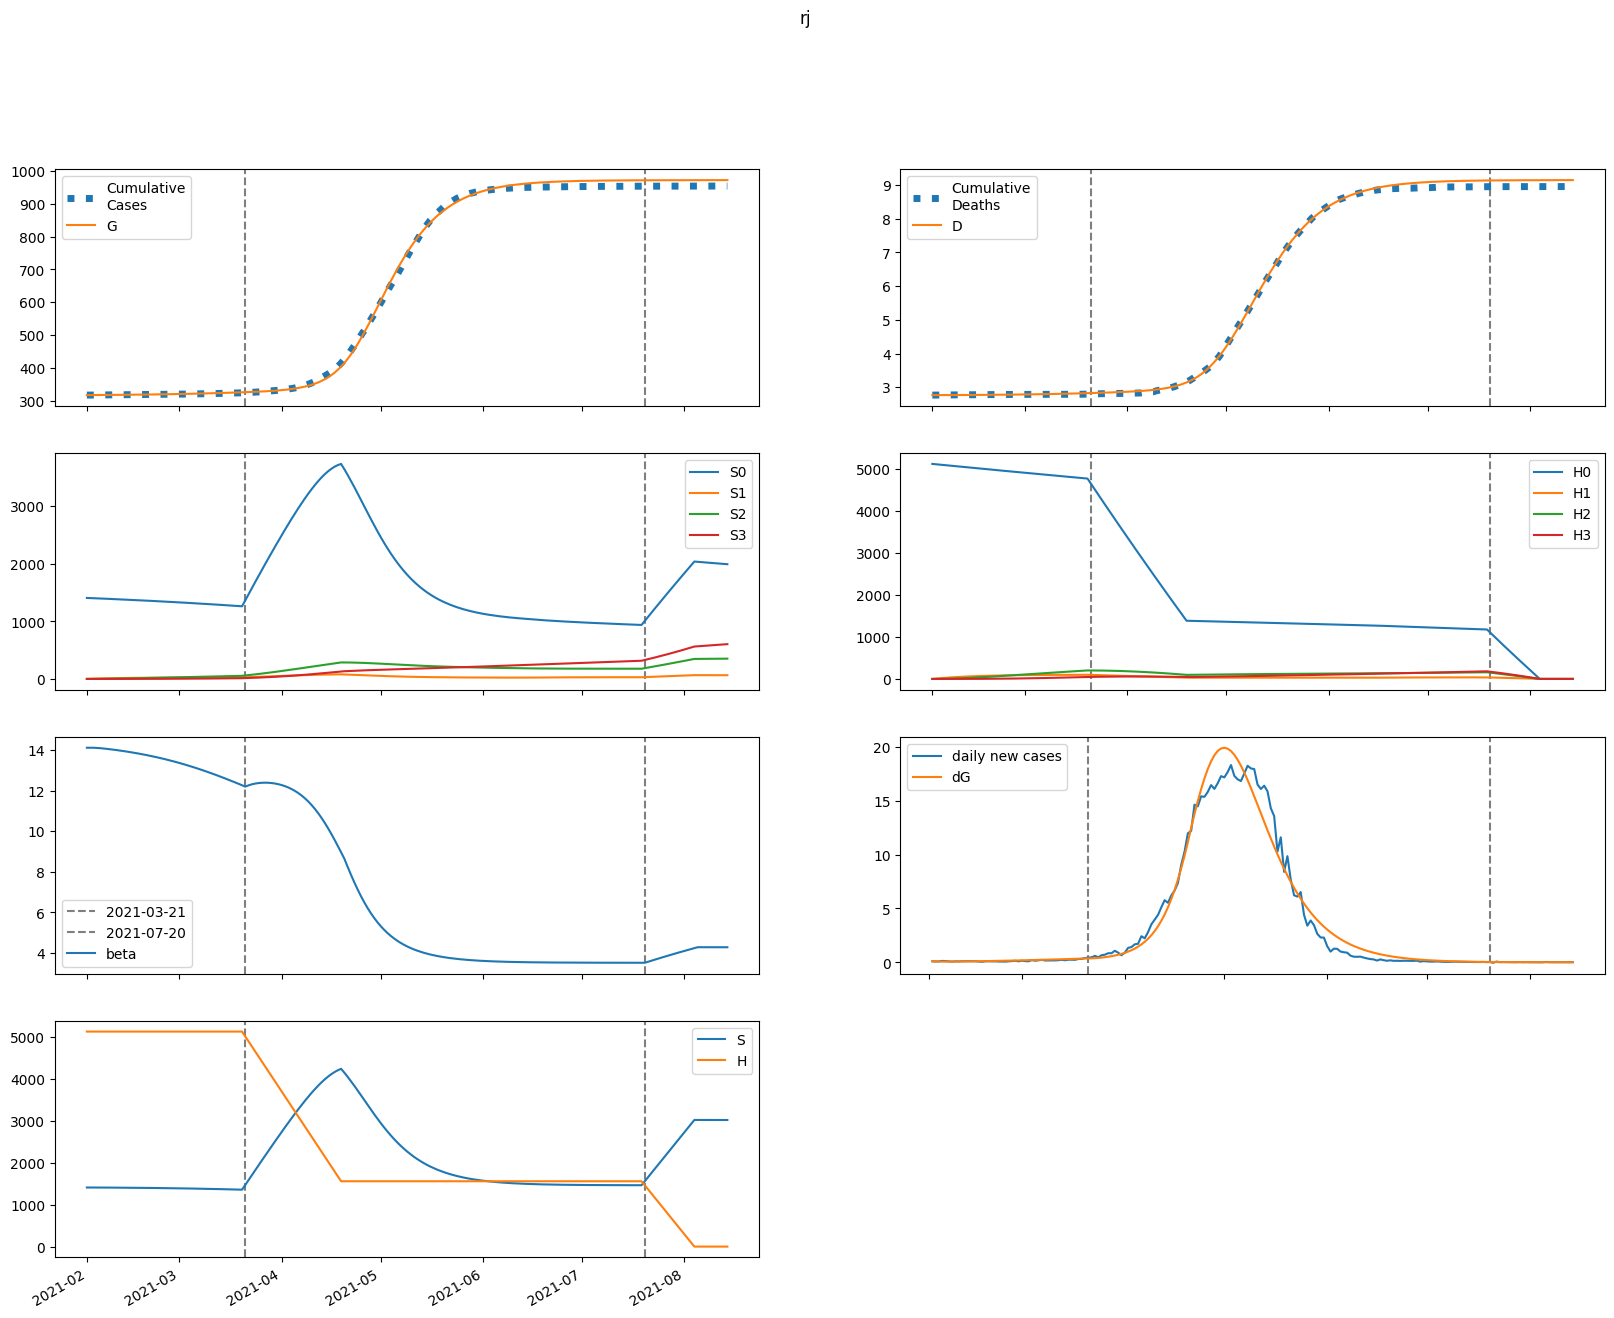

Data behind this chart, as committed beside it:
series, 2021-02-01, 2021-02-02, 2021-02-03, 2021-02-04, 2021-02-05, 2021-02-06, 2021-02-07, 2021-02-08, 2021-02-09, 2021-02-10, 2021-02-11, 2021-02-12, 2021-02-13, 2021-02-14, 2021-02-15, 2021-02-16, 2021-02-17, 2021-02-18, 2021-02-19, 2021-02-20, 2021-02-21, 2021-02-22, 2021-02-23
S, 1407249, 1407249, 1407063, 1406766, 1406399, 1405984, 1405531, 1405048, 1404535, 1403995, 1403428, 1402833, 1402210, 1401557, 1400874, 1400159, 1399412, 1398632, 1397817, 1396967, 1396080, 1395155, 1394191
E, 2939, 2299, 1984, 1849, 1813, 1834, 1887, 1960, 2045, 2140, 2241, 2348, 2460, 2577, 2699, 2826, 2957, 3093, 3235, 3381, 3532, 3687, 3848
I, 0.2527, 119.3, 193.4, 242.8, 278.7, 307.5, 332.4, 355.5, 377.9, 400.1, 422.6, 445.6, 469.2, 493.6, 518.8, 544.9, 571.9, 600, 629, 659.1, 690.3, 722.6, 756.1
A, 1.105, 521.8, 830.8, 1026, 1160, 1262, 1349, 1429, 1506, 1585, 1665, 1748, 1834, 1924, 2017, 2115, 2217, 2322, 2432, 2546, 2665, 2788, 2915
IH, 0.0, 0.01011, 4.781, 10.55, 15.92, 20.53, 24.38, 27.65, 30.5, 33.07, 35.48, 37.79, 40.07, 42.36, 44.68, 47.06, 49.5, 52.02, 54.62, 57.32, 60.11, 63, 65.99
IN, 0.03047, 0.05875, 14.45, 36.73, 63.38, 92.45, 122.9, 154.2, 186, 218.2, 250.9, 283.8, 317.2, 351.1, 385.4, 420.4, 456, 492.3, 529.3, 567.3, 606.1, 645.9, 686.8
D, 2766, 2766, 2766, 2766, 2766, 2767, 2767, 2767, 2768, 2768, 2769, 2769, 2770, 2771, 2771, 2772, 2773, 2773, 2774, 2775, 2776, 2777, 2778
R, 0.0, 0.2107, 98.71, 258.5, 458.9, 688.6, 941.6, 1215, 1506, 1816, 2144, 2490, 2855, 3240, 3645, 4071, 4519, 4990, 5484, 6003, 6547, 7117, 7714
G, 317491, 317610, 317703, 317784, 317859, 317932, 318007, 318083, 318163, 318245, 318332, 318423, 318518, 318618, 318722, 318832, 318946, 319066, 319192, 319323, 319460, 319603, 319753
H, 5121087, 5121087, 5121087, 5121087, 5121087, 5121087, 5121087, 5121087, 5121087, 5121087, 5121087, 5121087, 5121087, 5121087, 5121087, 5121087, 5121087, 5121087, 5121087, 5121087, 5121087, 5121087, 5121087
S0, 1407249, 1405138, 1402845, 1400445, 1397980, 1395470, 1392928, 1390360, 1387767, 1385152, 1382515, 1379854, 1377170, 1374462, 1371728, 1368969, 1366182, 1363367, 1360524, 1357650, 1354745, 1351809, 1348840
E0, 2939, 2299, 1984, 1848, 1811, 1829, 1881, 1951, 2034, 2125, 2223, 2326, 2435, 2548, 2666, 2788, 2915, 3047, 3183, 3324, 3470, 3620, 3774
I0, 0.2527, 119.3, 193.4, 242.8, 278.7, 307.3, 332.1, 355, 377.1, 399, 421.1, 443.6, 466.6, 490.4, 515, 540.3, 566.6, 593.8, 622, 651.1, 681.3, 712.6, 744.9
A0, 1.105, 521.8, 830.8, 1026, 1159, 1262, 1348, 1427, 1503, 1580, 1658, 1739, 1823, 1911, 2002, 2096, 2195, 2297, 2404, 2514, 2629, 2748, 2870
IH0, 0.0, 0.01011, 4.781, 10.55, 15.92, 20.52, 24.38, 27.64, 30.47, 33.02, 35.4, 37.68, 39.93, 42.17, 44.44, 46.76, 49.14, 51.6, 54.13, 56.74, 59.45, 62.25, 65.15
IN0, 0.03047, 0.05875, 14.45, 36.73, 63.37, 92.44, 122.9, 154.1, 185.9, 218, 250.5, 283.4, 316.5, 350.1, 384.2, 418.7, 453.9, 489.7, 526.2, 563.5, 601.6, 640.7, 680.7
D0, 2766, 2766, 2766, 2766, 2766, 2767, 2767, 2767, 2768, 2768, 2769, 2769, 2770, 2771, 2771, 2772, 2773, 2773, 2774, 2775, 2776, 2777, 2778
R0, 0.0, 0.2107, 98.71, 258.5, 458.9, 688.6, 941.4, 1214, 1506, 1815, 2142, 2486, 2850, 3233, 3635, 4058, 4502, 4969, 5458, 5971, 6508, 7071, 7660
G0, 317491, 317610, 317703, 317784, 317859, 317932, 318006, 318082, 318162, 318244, 318330, 318420, 318515, 318613, 318717, 318825, 318938, 319056, 319180, 319309, 319443, 319584, 319731
H0, 5121087, 5113406, 5105736, 5098077, 5090430, 5082794, 5075170, 5067557, 5059956, 5052366, 5044788, 5037220, 5029665, 5022120, 5014587, 5007065, 4999554, 4992055, 4984567, 4977090, 4969625, 4962170, 4954727
S1, 0.0, 2111, 4067, 5880, 7558, 9113, 10552, 11883, 13115, 14255, 15308, 16281, 17181, 18011, 18777, 19483, 20134, 20734, 21285, 21792, 22258, 22685, 23076
E1, 0.0, 0.0, 0.2788, 1.076, 2.375, 4.092, 6.136, 8.435, 10.94, 13.6, 16.41, 19.34, 22.39, 25.54, 28.8, 32.15, 35.6, 39.14, 42.78, 46.51, 50.34, 54.26, 58.26
I1, 0.0, 0.0, 0.0, 0.0113, 0.05309, 0.1409, 0.2841, 0.4873, 0.751, 1.074, 1.453, 1.885, 2.366, 2.894, 3.465, 4.076, 4.725, 5.409, 6.127, 6.877, 7.659, 8.469, 9.309
A1, 0.0, 0.0, 0.0, 0.04941, 0.2307, 0.6082, 1.219, 2.076, 3.179, 4.518, 6.076, 7.838, 9.787, 11.91, 14.19, 16.61, 19.18, 21.87, 24.68, 27.6, 30.63, 33.77, 37.02
IH1, 0.0, 0.0, 0.0, 0.0, 0.0004522, 0.002391, 0.007044, 0.01551, 0.02863, 0.0469, 0.07057, 0.09967, 0.1341, 0.1736, 0.218, 0.2669, 0.3202, 0.3775, 0.4386, 0.5033, 0.5714, 0.6428, 0.7172
IN1, 0.0, 0.0, 0.0, 0.0, 0.001363, 0.007668, 0.02411, 0.05664, 0.1113, 0.1939, 0.3095, 0.4625, 0.6567, 0.895, 1.18, 1.513, 1.896, 2.33, 2.815, 3.352, 3.942, 4.583, 5.276
D1, 0.0, 0.0, 0.0, 0.0, 0.0, 7.2812054758104076e-06, 4.577319924392024e-05, 0.0001592, 0.000409, 0.00087, 0.001625, 0.002761, 0.004366, 0.006525, 0.00932, 0.01283, 0.01713, 0.02228, 0.02836, 0.03542, 0.04353, 0.05273, 0.06308
R1, 0.0, 0.0, 0.0, 0.0, 0.009327, 0.05316, 0.1695, 0.404, 0.8061, 1.426, 2.311, 3.508, 5.06, 7.008, 9.388, 12.24, 15.59, 19.47, 23.91, 28.95, 34.6, 40.89, 47.84
G1, 0.0, 0.0, 0.0, 0.0113, 0.05491, 0.1512, 0.3171, 0.5659, 0.9078, 1.351, 1.903, 2.568, 3.352, 4.26, 5.296, 6.463, 7.766, 9.209, 10.8, 12.53, 14.42, 16.46, 18.66
H1, 0.0, 7682, 14803, 21404, 27523, 33192, 38446, 43312, 47820, 51994, 55859, 59436, 62746, 65809, 68642, 71260, 73681, 75917, 77983, 79890, 81649, 83271, 84766
S2, 0.0, 0.0, 150.8, 439.4, 854, 1383, 2018, 2747, 3562, 4456, 5420, 6448, 7532, 8668, 9849, 11071, 12328, 13616, 14931, 16270, 17628, 19003, 20391
E2, 0.0, 0.0, 0.0, 0.01113, 0.04883, 0.1265, 0.2549, 0.4427, 0.6973, 1.025, 1.433, 1.928, 2.514, 3.198, 3.987, 4.885, 5.9, 7.036, 8.299, 9.696, 11.23, 12.91, 14.74
I2, 0.0, 0.0, 0.0, 0.0, 0.000451, 0.002358, 0.007109, 0.0163, 0.03163, 0.05482, 0.08759, 0.1316, 0.1886, 0.2603, 0.3481, 0.4538, 0.579, 0.7252, 0.894, 1.087, 1.305, 1.551, 1.825
A2, 0.0, 0.0, 0.0, 0.0, 0.001972, 0.01025, 0.03075, 0.07013, 0.1354, 0.2334, 0.3711, 0.5551, 0.792, 1.088, 1.45, 1.883, 2.393, 2.987, 3.67, 4.448, 5.327, 6.312, 7.409
IH2, 0.0, 0.0, 0.0, 0.0, 0.0, 1.8047322859321687e-05, 0.000105, 0.0003462, 0.0008561, 0.00177, 0.003235, 0.005409, 0.008451, 0.01252, 0.01778, 0.0244, 0.03252, 0.04231, 0.05392, 0.0675, 0.08322, 0.1012, 0.1216
IN2, 0.0, 0.0, 0.0, 0.0, 0.0, 5.439038114299734e-05, 0.0003349, 0.001168, 0.00305, 0.006646, 0.01278, 0.02243, 0.03669, 0.05681, 0.08413, 0.1201, 0.1662, 0.2241, 0.2955, 0.3821, 0.4858, 0.6084, 0.7518
D2, 0.0, 0.0, 0.0, 0.0, 0.0, 0.0, 2.905861186752677e-07, 1.980855995690549e-06, 7.555888194633367e-06, 2.134063905913134e-05, 4.983405890890953e-05, 0.0001019, 0.000189, 0.0003251, 0.0005267, 0.000813, 0.001206, 0.001729, 0.002411, 0.003279, 0.004366, 0.005706, 0.007335
R2, 0.0, 0.0, 0.0, 0.0, 0.0, 0.0003722, 0.002319, 0.008188, 0.02165, 0.04776, 0.09299, 0.1652, 0.2738, 0.4292, 0.6437, 0.9303, 1.304, 1.78, 2.377, 3.112, 4.006, 5.079, 6.355
G2, 0.0, 0.0, 0.0, 0.0, 0.000451, 0.002431, 0.00756, 0.0179, 0.03584, 0.06411, 0.1057, 0.1638, 0.2419, 0.3439, 0.4735, 0.6351, 0.8332, 1.072, 1.358, 1.694, 2.087, 2.542, 3.066
H2, 0.0, 0.0, 548.7, 1600, 3109, 5038, 7349, 10008, 12982, 16243, 19764, 23519, 27484, 31639, 35963, 40438, 45046, 49773, 54603, 59523, 64521, 69585, 74704
S3, 0.0, 0.0, 0.0, 1.795, 7.025, 17.19, 33.66, 57.67, 90.36, 132.8, 185.8, 250.3, 327, 416.6, 519.8, 636.9, 768.6, 915.3, 1077, 1255, 1448, 1658, 1884
E3, 0.0, 0.0, 0.0, 0.0, 9.364274852457385e-05, 0.0004885, 0.00149, 0.003484, 0.006937, 0.01238, 0.02044, 0.03178, 0.04717, 0.06746, 0.09356, 0.1265, 0.1672, 0.2171, 0.2772, 0.3489, 0.4336, 0.5328, 0.6481
I3, 0.0, 0.0, 0.0, 0.0, 0.0, 3.796370039558162e-06, 2.299094142165278e-05, 7.968481462198233e-05, 0.0002082, 0.000456, 0.0008848, 0.001571, 0.002607, 0.004101, 0.006177, 0.008978, 0.01266, 0.01741, 0.02341, 0.03089, 0.04007, 0.05122, 0.06459
A3, 0.0, 0.0, 0.0, 0.0, 0.0, 1.65977835478701e-05, 0.0001, 0.0003452, 0.0008976, 0.001958, 0.003783, 0.006691, 0.01106, 0.01733, 0.02602, 0.03769, 0.05299, 0.07263, 0.0974, 0.1281, 0.1658, 0.2114, 0.2659
IH3, 0.0, 0.0, 0.0, 0.0, 0.0, 0.0, 1.5190318334891999e-07, 1.0093363154296953e-06, 3.7824731831771786e-06, 1.0554969068630202e-05, 2.4456194559176642e-05, 4.979646734279495e-05, 9.21754401662269e-05, 0.0001586, 0.0002574, 0.0003987, 0.0005939, 0.0008562, 0.001201, 0.001643, 0.002203, 0.0029, 0.003756
IN3, 0.0, 0.0, 0.0, 0.0, 0.0, 0.0, 4.578004230092716e-07, 3.197449193651018e-06, 1.2577433821079075e-05, 3.677694250216461e-05, 8.912422412310554e-05, 0.0001894, 0.0003653, 0.0006535, 0.001101, 0.001767, 0.002723, 0.004055, 0.005864, 0.008267, 0.0114, 0.01542, 0.02049
D3, 0.0, 0.0, 0.0, 0.0, 0.0, 0.0, 0.0, 2.4458451155253094e-09, 1.8697514386639273e-08, 7.960040895224647e-08, 2.495495763882655e-07, 6.433271305393328e-07, 1.445117084743453e-06, 2.9292653766466747e-06, 5.482485181578806e-06, 9.627297814585148e-06, 1.6046556708846647e-05, 2.5608937432097865e-05, 3.939529854745056e-05, 5.872583092814846e-05, 8.518791914790381e-05, 0.0001207, 0.0001674
R3, 0.0, 0.0, 0.0, 0.0, 0.0, 0.0, 3.1330835440382983e-06, 2.2111759061529105e-05, 8.789655282090732e-05, 0.0002597, 0.0006361, 0.001366, 0.002663, 0.004813, 0.008195, 0.01329, 0.02069, 0.03112, 0.04546, 0.06474, 0.09017, 0.1232, 0.1653
G3, 0.0, 0.0, 0.0, 0.0, 0.0, 3.796370039558162e-06, 2.3600645028010972e-05, 8.39869032572728e-05, 0.0002253, 0.0005065, 0.001009, 0.001837, 0.003125, 0.005038, 0.007773, 0.01157, 0.01669, 0.02347, 0.03227, 0.04351, 0.05766, 0.07524, 0.09684
H3, 0.0, 0.0, 0.0, 6.532, 25.57, 62.59, 122.6, 210.1, 329.2, 483.8, 677.1, 912.4, 1192, 1520, 1896, 2324, 2806, 3342, 3935, 4585, 5293, 6061, 6890
beta, 14.12, 14.12, 14.12, 14.11, 14.1, 14.08, 14.07, 14.05, 14.03, 14.01, 13.98, 13.96, 13.93, 13.91, 13.88, 13.85, 13.82, 13.79, 13.76, 13.73, 13.69, 13.66, 13.62
